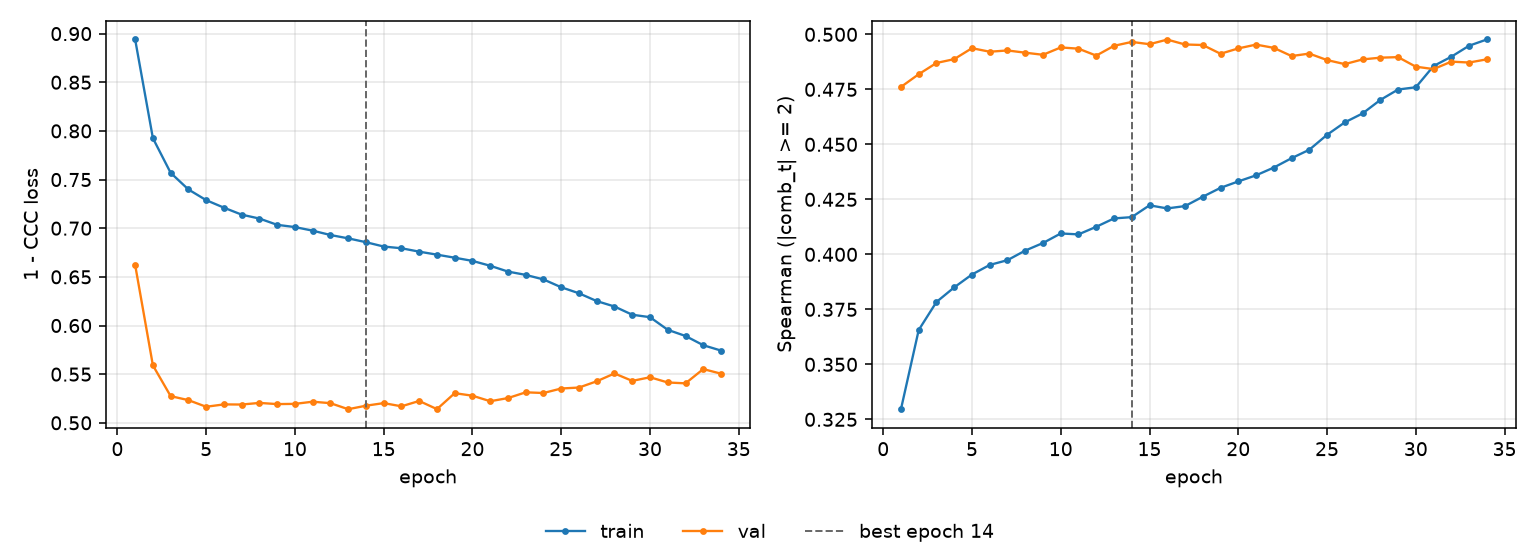

The table this chart was drawn from, first rows:
epoch, tr_loss, vl_loss, tr_sp, vl_sp, is_best
1, 0.894, 0.6622, 0.3296, 0.4761, False
2, 0.7925, 0.559, 0.3656, 0.4819, False
3, 0.7569, 0.5274, 0.3784, 0.487, False
4, 0.7398, 0.5233, 0.385, 0.4887, False
5, 0.7288, 0.5165, 0.3908, 0.4937, False
6, 0.7211, 0.5189, 0.3952, 0.4921, False
7, 0.7139, 0.5188, 0.3974, 0.4927, False
8, 0.7099, 0.5205, 0.4017, 0.4917, False
9, 0.7035, 0.5192, 0.4052, 0.4907, False
10, 0.7012, 0.5195, 0.4095, 0.494, False
11, 0.6975, 0.5217, 0.4091, 0.4935, False
12, 0.693, 0.5202, 0.4125, 0.4903, False
13, 0.6896, 0.514, 0.4163, 0.4948, False
14, 0.6856, 0.5176, 0.4169, 0.4966, True
15, 0.6812, 0.5202, 0.4223, 0.4955, False
16, 0.6794, 0.517, 0.4209, 0.4976, False
17, 0.6759, 0.5225, 0.4219, 0.4954, False
18, 0.6728, 0.5141, 0.4262, 0.4952, False
19, 0.6697, 0.5305, 0.4302, 0.4912, False
20, 0.6664, 0.5279, 0.4331, 0.4936, False
21, 0.6614, 0.5222, 0.4359, 0.4953, False
22, 0.6554, 0.5254, 0.4394, 0.4939, False
23, 0.652, 0.5313, 0.4437, 0.4901, False
24, 0.6474, 0.5306, 0.4475, 0.4913, False
25, 0.6393, 0.5353, 0.4543, 0.4883, False
26, 0.6331, 0.5362, 0.46, 0.4865, False
27, 0.6251, 0.5427, 0.464, 0.4886, False
28, 0.6195, 0.5507, 0.4702, 0.4894, False
29, 0.6111, 0.5431, 0.4749, 0.4896, False
30, 0.6086, 0.5468, 0.4759, 0.4853, False
31, 0.5956, 0.5415, 0.4856, 0.4842, False
32, 0.5892, 0.5406, 0.4898, 0.4876, False
33, 0.5798, 0.5552, 0.4948, 0.4872, False
34, 0.5742, 0.5505, 0.4977, 0.4886, False
